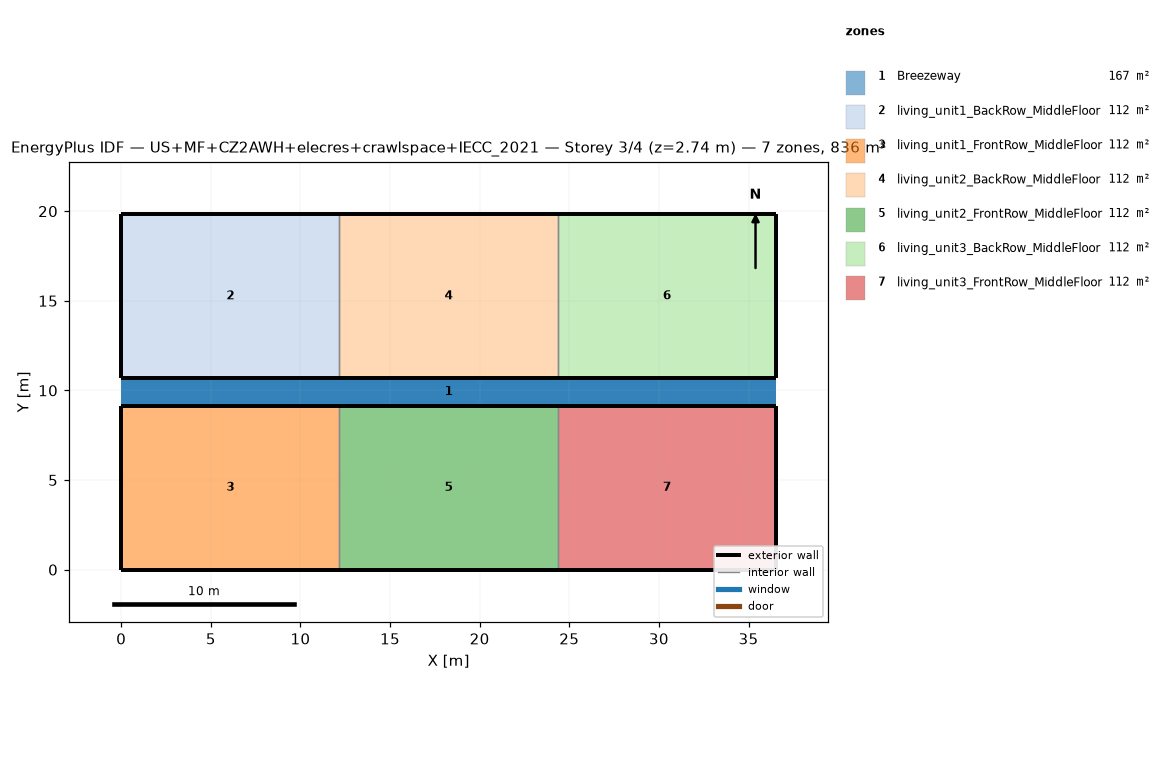
=== STOREY PLAN SPEC (per zone: floor XY polygon, exterior-wall plan segments, windows/doors) ===
zone 1: Breezeway  (167.0 m²)
  floor: (36.54, 9.16) (0.00, 9.16) (0.00, 10.68) (36.54, 10.68)
  floor: (36.54, 9.16) (0.00, 9.16) (0.00, 10.68) (36.54, 10.68)
  floor: (36.54, 9.16) (0.00, 9.16) (0.00, 10.68) (36.54, 10.68)
zone 2: living_unit1_BackRow_MiddleFloor  (111.5 m²)
  floor: (12.18, 10.68) (0.00, 10.68) (0.00, 19.84) (12.18, 19.84)
  exterior wall: (0.00, 10.68) – (12.18, 10.68)  [12.2 m]
  exterior wall: (12.18, 19.84) – (0.00, 19.84)  [12.2 m]
  exterior wall: (0.00, 19.84) – (0.00, 10.68)  [9.2 m]
  interior walls: 1
zone 3: living_unit1_FrontRow_MiddleFloor  (111.5 m²)
  floor: (12.18, 0.00) (0.00, 0.00) (0.00, 9.16) (12.18, 9.16)
  exterior wall: (0.00, 0.00) – (12.18, 0.00)  [12.2 m]
  exterior wall: (12.18, 9.16) – (0.00, 9.16)  [12.2 m]
  exterior wall: (0.00, 9.16) – (0.00, 0.00)  [9.2 m]
  interior walls: 1
zone 4: living_unit2_BackRow_MiddleFloor  (111.5 m²)
  floor: (24.36, 10.68) (12.18, 10.68) (12.18, 19.84) (24.36, 19.84)
  exterior wall: (12.18, 10.68) – (24.36, 10.68)  [12.2 m]
  exterior wall: (24.36, 19.84) – (12.18, 19.84)  [12.2 m]
  interior walls: 2
zone 5: living_unit2_FrontRow_MiddleFloor  (111.5 m²)
  floor: (24.36, 0.00) (12.18, 0.00) (12.18, 9.16) (24.36, 9.16)
  exterior wall: (12.18, 0.00) – (24.36, 0.00)  [12.2 m]
  exterior wall: (24.36, 9.16) – (12.18, 9.16)  [12.2 m]
  interior walls: 2
zone 6: living_unit3_BackRow_MiddleFloor  (111.5 m²)
  floor: (36.54, 10.68) (24.36, 10.68) (24.36, 19.84) (36.54, 19.84)
  exterior wall: (24.36, 10.68) – (36.54, 10.68)  [12.2 m]
  exterior wall: (36.54, 10.68) – (36.54, 19.84)  [9.2 m]
  exterior wall: (36.54, 19.84) – (24.36, 19.84)  [12.2 m]
  interior walls: 1
zone 7: living_unit3_FrontRow_MiddleFloor  (111.5 m²)
  floor: (36.54, 0.00) (24.36, 0.00) (24.36, 9.16) (36.54, 9.16)
  exterior wall: (24.36, 0.00) – (36.54, 0.00)  [12.2 m]
  exterior wall: (36.54, 0.00) – (36.54, 9.16)  [9.2 m]
  exterior wall: (36.54, 9.16) – (24.36, 9.16)  [12.2 m]
  interior walls: 1

=== DERIVED (storey summary) ===
Building: US+MF+CZ2AWH+elecres+crawlspace+IECC_2021
Storey: 3 of 4  (floor level z = 2.74 m)
Storey gross floor area: 836.2 m²
Zones on this storey: 7
  - Breezeway: floor 167.0 m²
  - living_unit1_BackRow_MiddleFloor: floor 111.5 m²; exterior wall 33.5 m (86.9 m²); WWR 0.0%
  - living_unit1_FrontRow_MiddleFloor: floor 111.5 m²; exterior wall 33.5 m (86.9 m²); WWR 0.0%
  - living_unit2_BackRow_MiddleFloor: floor 111.5 m²; exterior wall 24.4 m (63.1 m²); WWR 0.0%
  - living_unit2_FrontRow_MiddleFloor: floor 111.5 m²; exterior wall 24.4 m (63.1 m²); WWR 0.0%
  - living_unit3_BackRow_MiddleFloor: floor 111.5 m²; exterior wall 33.5 m (86.9 m²); WWR 0.0%
  - living_unit3_FrontRow_MiddleFloor: floor 111.5 m²; exterior wall 33.5 m (86.9 m²); WWR 0.0%
Zone adjacency (shared interzone walls):
  - living_unit1_BackRow_MiddleFloor ↔ living_unit2_BackRow_MiddleFloor
  - living_unit1_FrontRow_MiddleFloor ↔ living_unit2_FrontRow_MiddleFloor
  - living_unit2_BackRow_MiddleFloor ↔ living_unit3_BackRow_MiddleFloor
  - living_unit2_FrontRow_MiddleFloor ↔ living_unit3_FrontRow_MiddleFloor